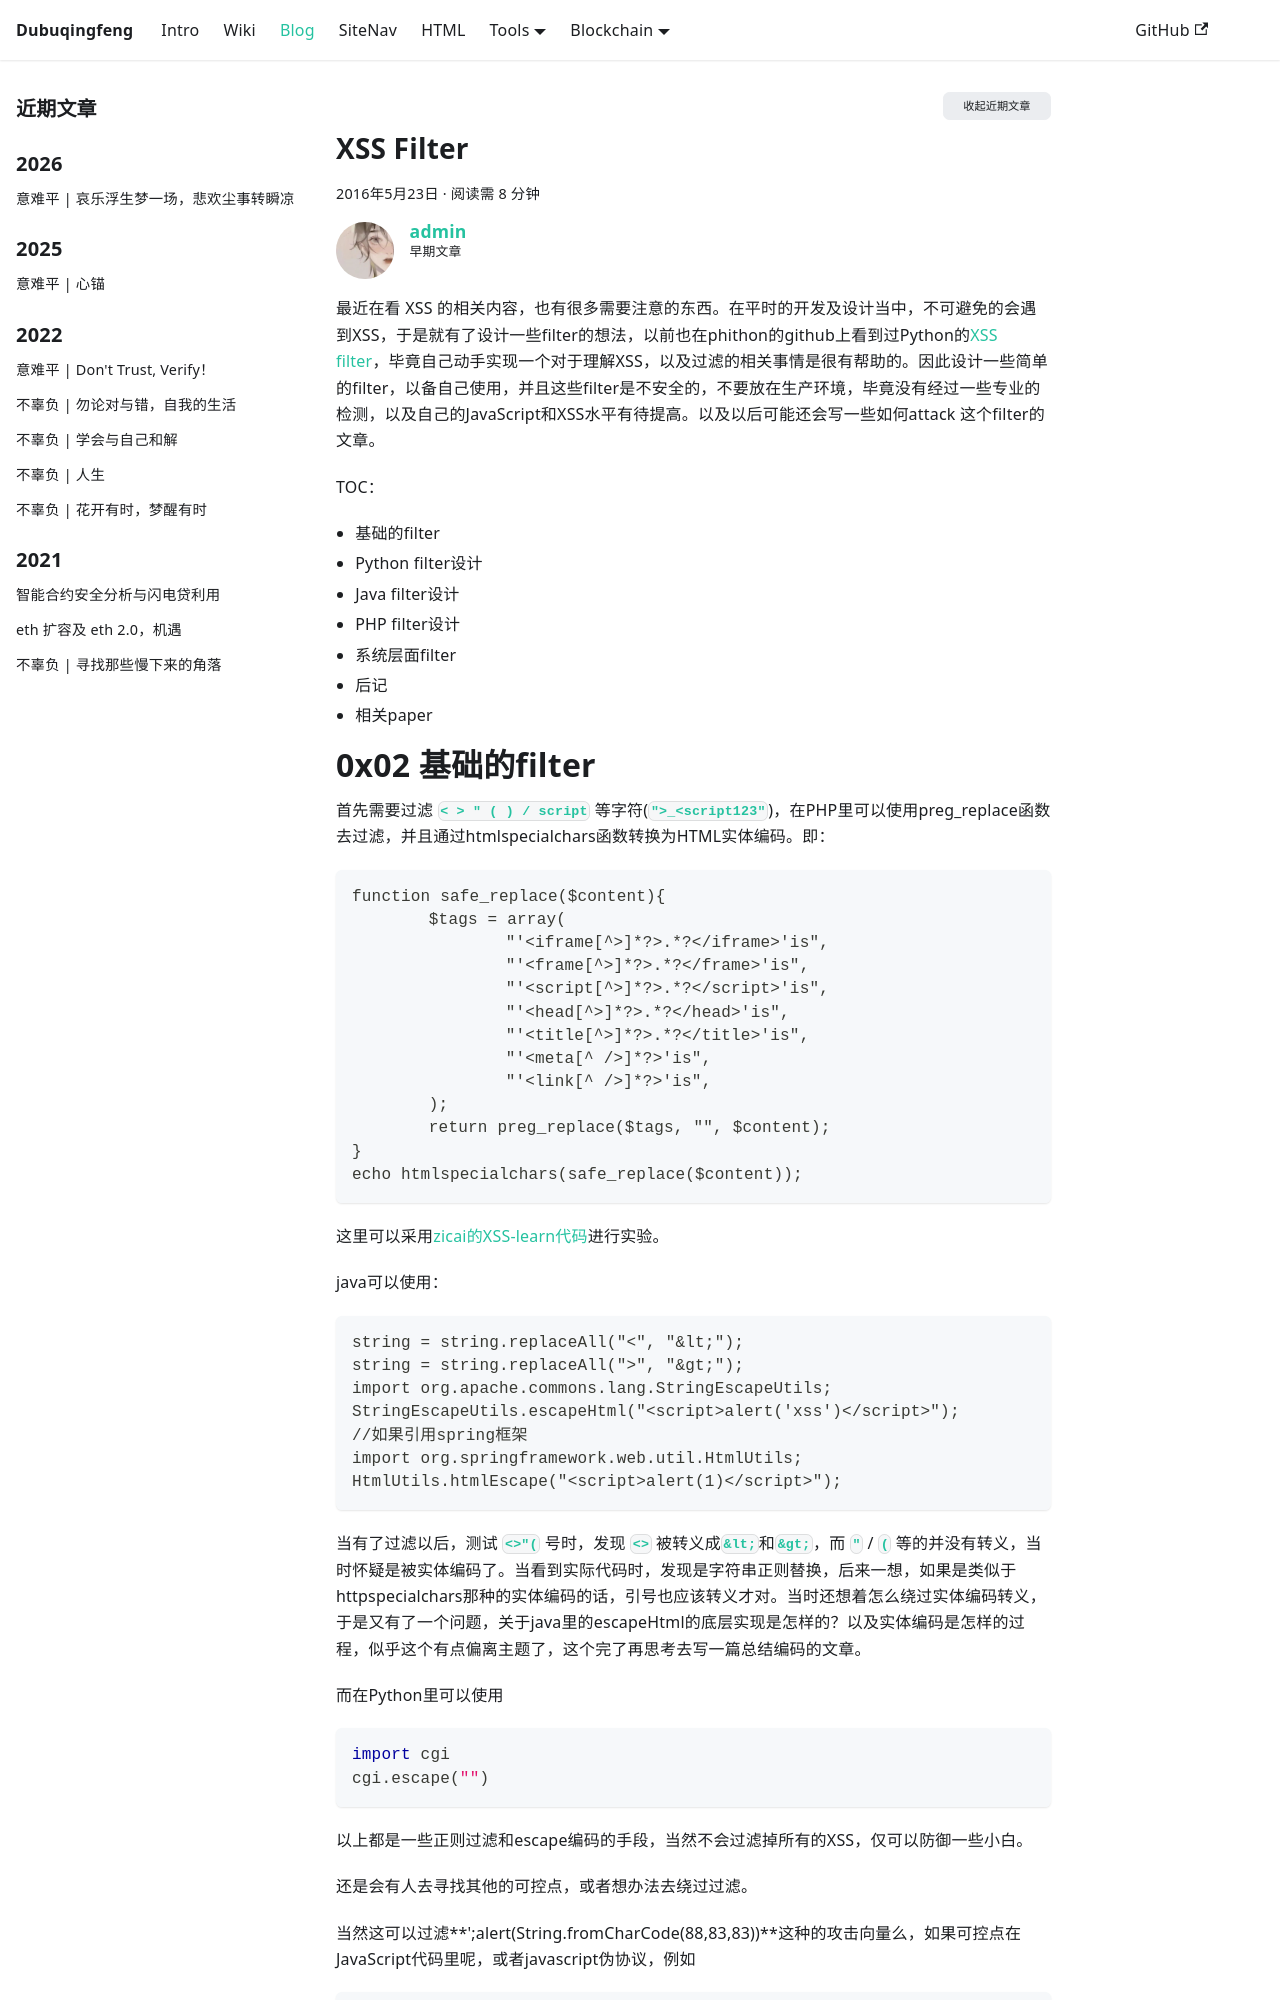

repository: dubuqingfeng/dubuqingfeng · page: blog/201605-xss-filter.html · generator: docusaurus

---
title: XSS Filter
description: "0x01 前言及TOC 最近在看 XSS 的相关内容，也有很多需要注意的东西。在平时的开发及设计当中，不可避免的会遇到XSS，于是就有了设计一些filter的想法，以前也在phithon的github上看到过Python的XSS filter，毕竟自己动手实现一个对于理解XSS，以及过滤的相关事情是很有帮助的。因此设计一些简单的filter，以备自己使用，并且这些filter是不安全的，不要放在生产环境，毕竟没有经过一些专业的检测，以及..."
date: 2016-05-23 23:22
updated: 2016-05-24 22:34
tags: 
  - Web安全
  - xss
  - 技术
excerpt: XSS 漏洞的Filter设计，并对一些语言，PHP、Python、Java进行了实践。
categories: Web安全
permalink: 201605-xss-filter.html
authors: [admin]
toc: true
---

# 0x01  前言及TOC
最近在看 XSS 的相关内容，也有很多需要注意的东西。在平时的开发及设计当中，不可避免的会遇到XSS，于是就有了设计一些filter的想法，以前也在phithon的github上看到过Python的[XSS filter](https://github.com/phith0n/python-xss-filter)，毕竟自己动手实现一个对于理解XSS，以及过滤的相关事情是很有帮助的。因此设计一些简单的filter，以备自己使用，并且这些filter是不安全的，不要放在生产环境，毕竟没有经过一些专业的检测，以及自己的JavaScript和XSS水平有待提高。以及以后可能还会写一些如何attack 这个filter的文章。

TOC：

+ 基础的filter
+ Python filter设计
+ Java filter设计
+ PHP filter设计
+ 系统层面filter
+ 后记
+ 相关paper
